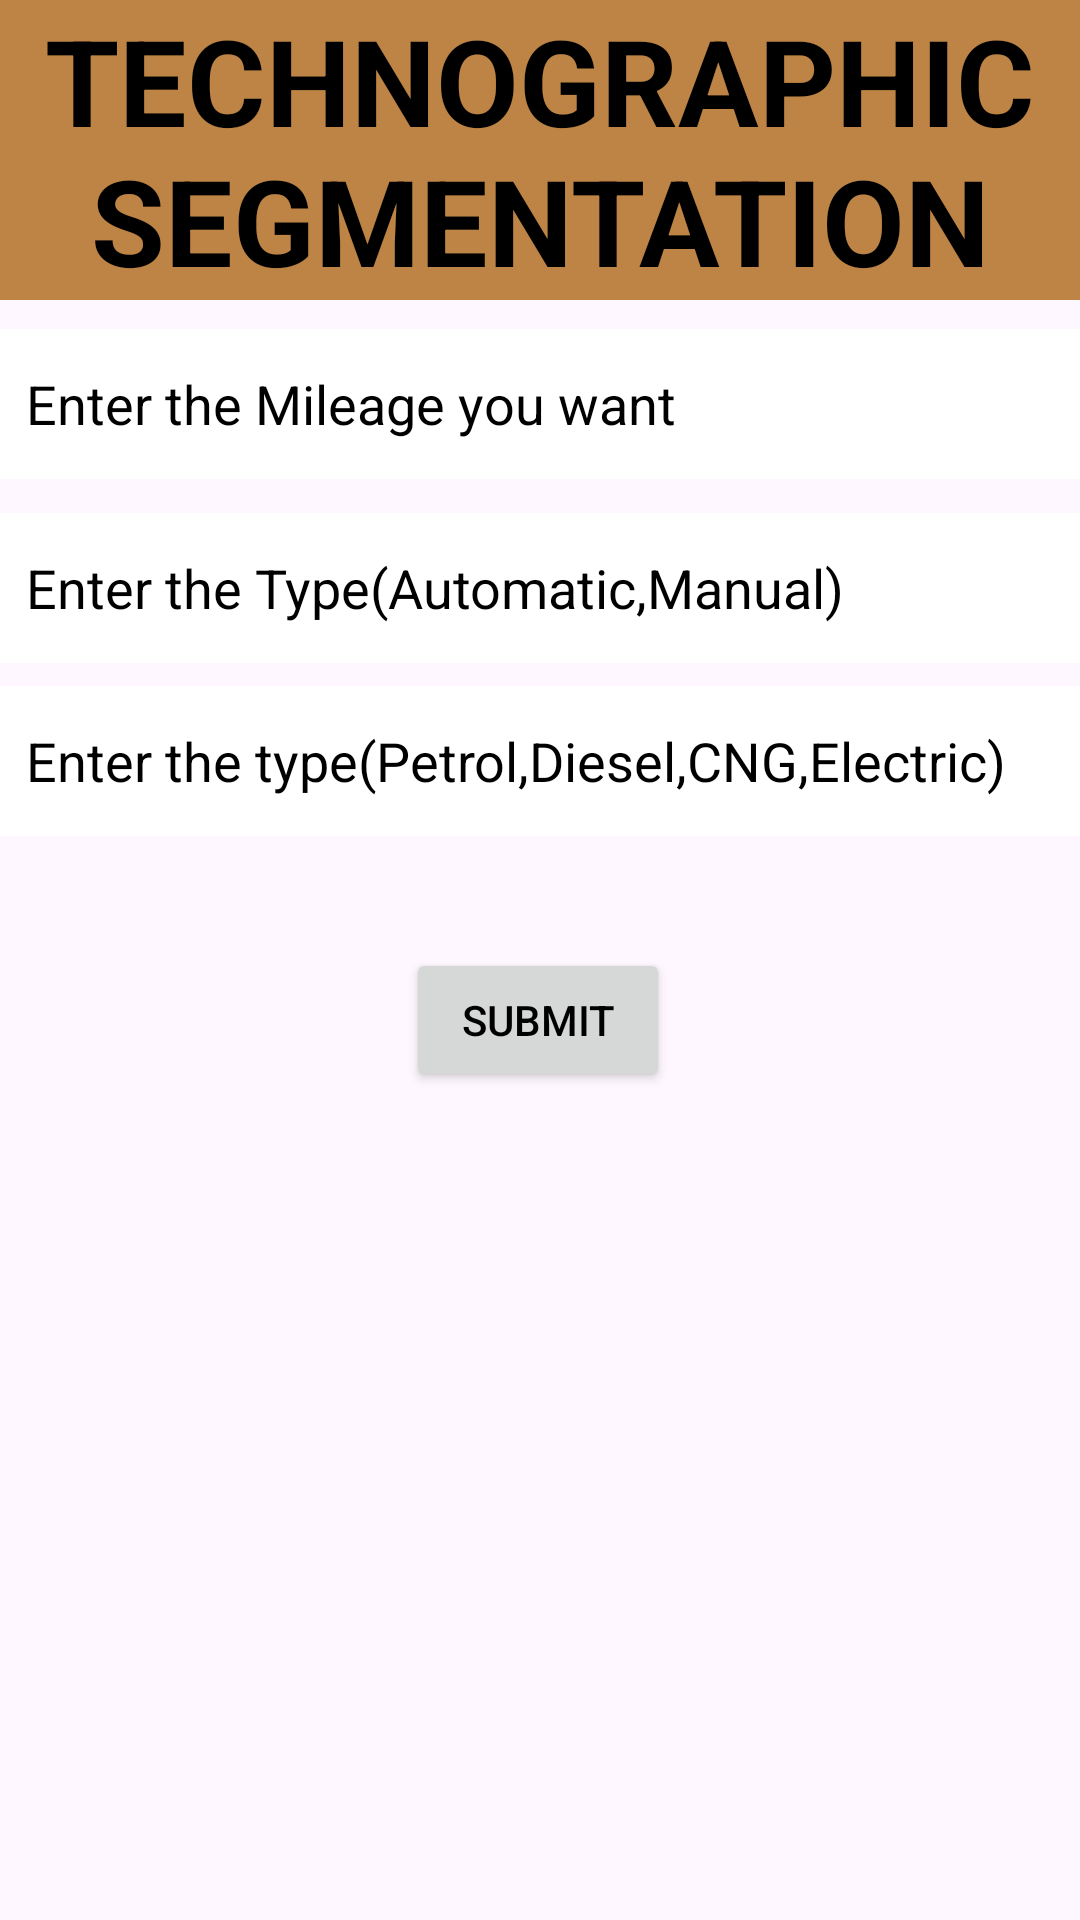

Here is an Android app screen rendered from its layout file. Give the layout XML and the strings, colors and styles it references.
<!-- AndroidManifest.xml: application theme Theme.AutomobileApplication -->
<!-- res/layout/activity_technograp.xml -->
<?xml version="1.0" encoding="utf-8"?>
<androidx.constraintlayout.widget.ConstraintLayout xmlns:android="http://schemas.android.com/apk/res/android"
    xmlns:app="http://schemas.android.com/apk/res-auto"
    xmlns:tools="http://schemas.android.com/tools"
    android:layout_width="match_parent"
    android:layout_height="match_parent"
    android:background="@drawable/demogra"
    tools:context=".technograp">

    <TextView

        android:id="@+id/Headinggggg"
        android:layout_width="wrap_content"
        android:layout_height="wrap_content"
        android:background="@color/brown"
        android:gravity="center_horizontal"
        android:text="TECHNOGRAPHIC SEGMENTATION"
        android:textAlignment="center"
        android:textColor="@color/black"
        android:textSize="40dp"
        android:textStyle="bold"
        app:layout_constraintBottom_toBottomOf="parent"
        app:layout_constraintEnd_toEndOf="parent"
        app:layout_constraintHorizontal_bias="0.0"
        app:layout_constraintStart_toStartOf="parent"
        app:layout_constraintTop_toTopOf="parent"
        app:layout_constraintVertical_bias="0.0"/>

    <EditText
        android:id="@+id/abc"
        android:layout_width="match_parent"
        android:layout_height="50dp"
        android:background="@color/white"
        android:textColorHint="@color/black"
        android:hint="  Enter the Mileage you want"
        android:textColor="@color/black"

        app:layout_constraintBottom_toBottomOf="parent"
        app:layout_constraintEnd_toEndOf="parent"
        app:layout_constraintHorizontal_bias="0.0"
        app:layout_constraintStart_toStartOf="parent"
        app:layout_constraintTop_toBottomOf="@+id/Headinggggg"
        app:layout_constraintVertical_bias="0.02" />

    <EditText
        android:id="@+id/type"
        android:layout_width="match_parent"
        android:layout_height="50dp"
        android:background="@color/white"
        android:textColorHint="@color/black"
        android:hint="  Enter the Type(Automatic,Manual)"
        android:textColor="@color/black"
        app:layout_constraintBottom_toBottomOf="parent"
        app:layout_constraintEnd_toEndOf="parent"
        app:layout_constraintHorizontal_bias="0.0"
        app:layout_constraintStart_toStartOf="parent"
        app:layout_constraintTop_toBottomOf="@+id/abc"
        app:layout_constraintVertical_bias="0.026" />

    <EditText
        android:id="@+id/fuel"
        android:layout_width="match_parent"
        android:layout_height="50dp"
        android:background="@color/white"
        android:textColorHint="@color/black"
        android:hint="  Enter the type(Petrol,Diesel,CNG,Electric)"
        android:textColor="@color/black"

        app:layout_constraintBottom_toBottomOf="parent"
        app:layout_constraintEnd_toEndOf="parent"
        app:layout_constraintHorizontal_bias="0.0"
        app:layout_constraintStart_toStartOf="parent"
        app:layout_constraintTop_toBottomOf="@+id/type"
        app:layout_constraintVertical_bias="0.021" />

    <Button
        android:id="@+id/dembut"
        android:layout_width="wrap_content"
        android:layout_height="wrap_content"
        android:hint="SUBMIT"
        android:textColorHint="@color/black"
        android:textColor="@color/black"
        app:layout_constraintBottom_toBottomOf="parent"
        app:layout_constraintEnd_toEndOf="parent"
        app:layout_constraintHorizontal_bias="0.498"
        app:layout_constraintStart_toStartOf="parent"
        app:layout_constraintTop_toBottomOf="@+id/fuel"
        app:layout_constraintVertical_bias="0.119" />

    <TextView
        android:id="@+id/techxy"
        android:layout_width="wrap_content"
        android:layout_height="wrap_content"
        android:background="@color/white"
        android:textColor="@color/black"
        app:layout_constraintBottom_toBottomOf="parent"
        app:layout_constraintEnd_toEndOf="parent"
        app:layout_constraintHorizontal_bias="0.0"
        app:layout_constraintStart_toStartOf="parent"
        app:layout_constraintTop_toBottomOf="@+id/dembut"
        app:layout_constraintVertical_bias="0.084" />

</androidx.constraintlayout.widget.ConstraintLayout>
<!-- resources referenced by this layout -->
<resources>
  <color name="black">#FF000000</color>
  <color name="brown">#BD8446</color>
  <color name="white">#FFFFFFFF</color>
  <style name="Theme.AutomobileApplication" parent="Base.Theme.AutomobileApplication" />
  <style name="Base.Theme.AutomobileApplication" parent="Theme.Material3.DayNight.NoActionBar">
          
          
      </style>
</resources>
